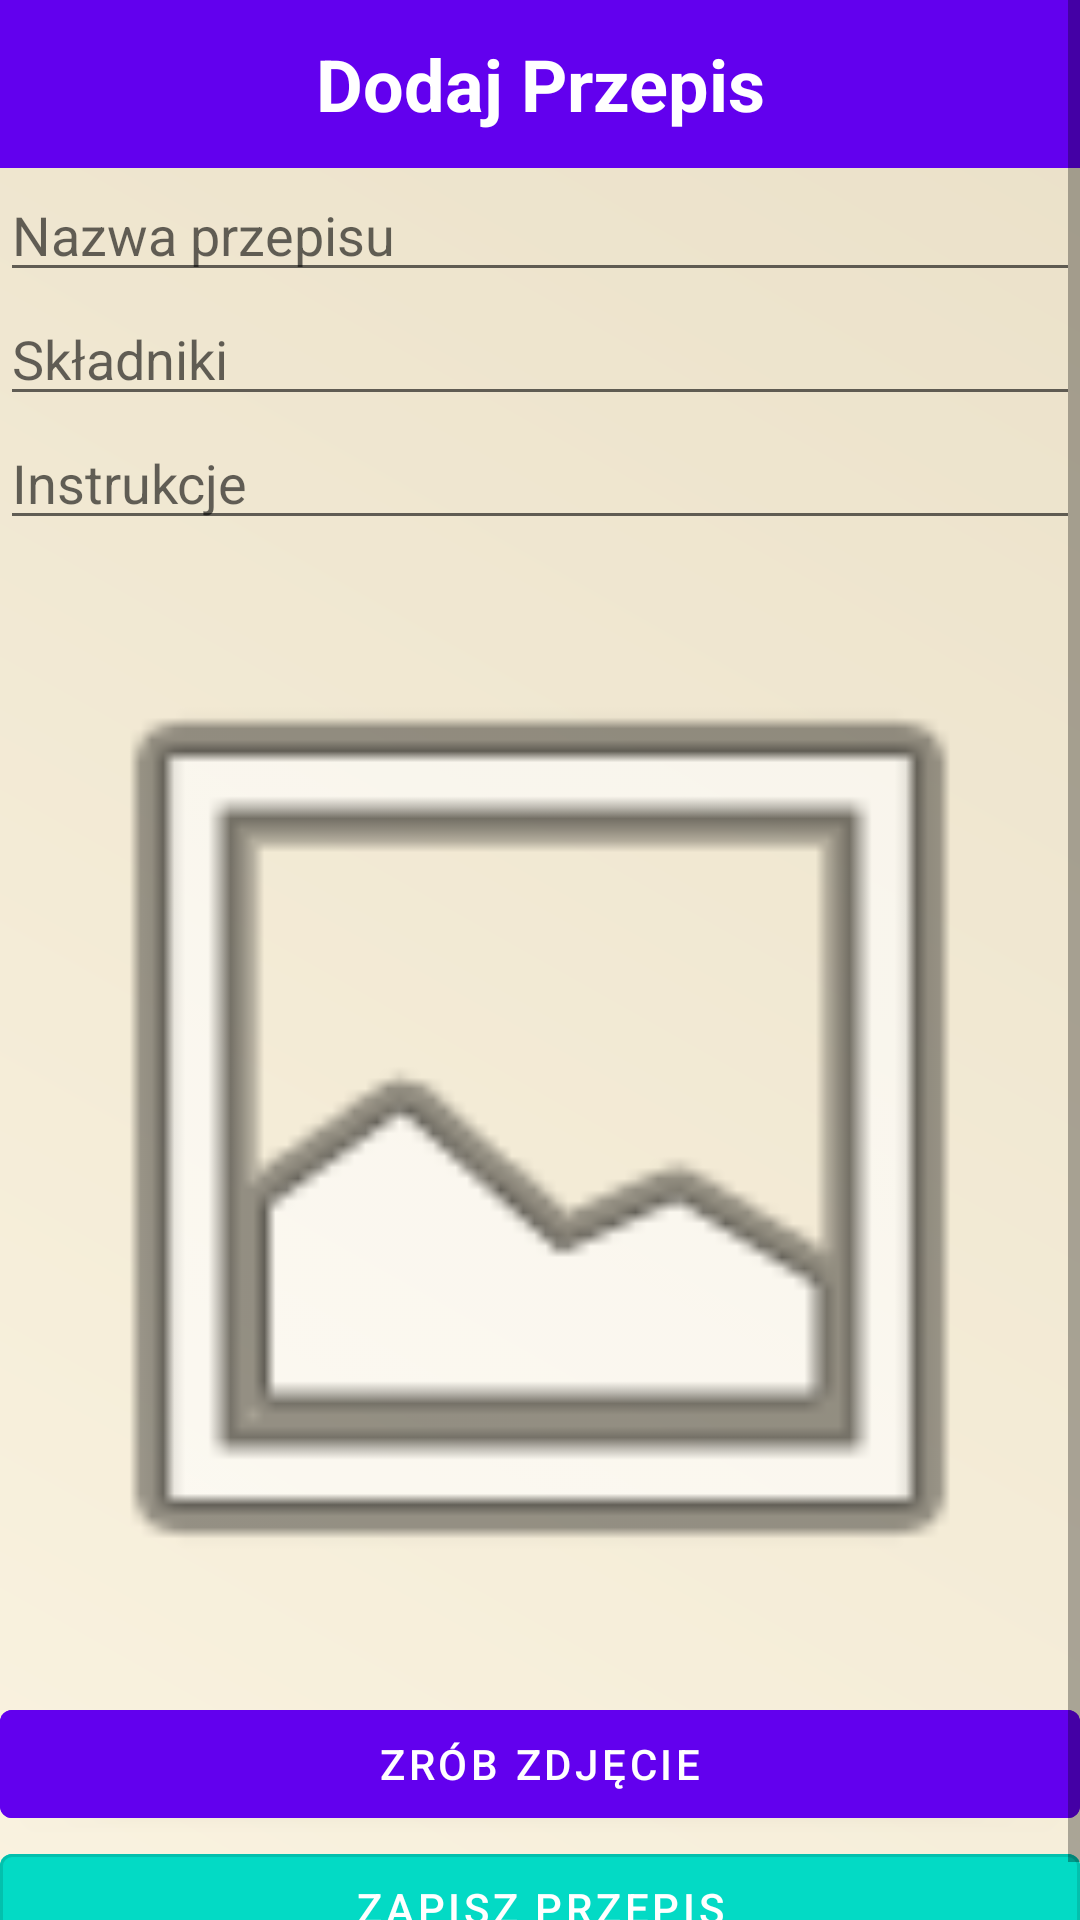

This screen was rendered from an Android layout file. Write that file and the resources it references.
<!-- AndroidManifest.xml: application theme Theme.CulinaryRecipeApp -->
<!-- res/layout/activity_add_recipe.xml -->
<?xml version="1.0" encoding="utf-8"?>
<ScrollView
    xmlns:android="http://schemas.android.com/apk/res/android"
    android:layout_width="match_parent"
    android:layout_height="match_parent"
    android:background="@drawable/paper_texture"
    android:fillViewport="true">

    <LinearLayout
        xmlns:android="http://schemas.android.com/apk/res/android"
        android:layout_width="match_parent"
        android:layout_height="match_parent"
        android:orientation="vertical" >

        <TextView
            android:id="@+id/addRecipeHeader"
            style="@style/HeaderStyle"
            android:text="Dodaj Przepis" />

        <EditText
            android:id="@+id/recipeNameEditText"
            android:layout_width="match_parent"
            android:layout_height="wrap_content"
            android:hint="Nazwa przepisu" />

        <EditText
            android:id="@+id/recipeIngredientsEditText"
            android:layout_width="match_parent"
            android:layout_height="wrap_content"
            android:hint="Składniki" />

        <EditText
            android:id="@+id/recipeInstructionsEditText"
            android:layout_width="match_parent"
            android:layout_height="wrap_content"
            android:hint="Instrukcje" />

        <ImageView
            android:id="@+id/recipeImageView"
            android:layout_width="match_parent"
            android:layout_height="wrap_content"
            android:adjustViewBounds="true"
            android:scaleType="centerCrop"
            android:src="@android:drawable/ic_menu_gallery"
            android:layout_marginTop="16dp"/>

        <com.google.android.material.button.MaterialButton
            android:id="@+id/takePhotoButton"
            android:layout_width="match_parent"
            android:layout_height="wrap_content"
            android:text="Zrób zdjęcie"
            android:backgroundTint="?attr/colorPrimary"
            android:layout_marginTop="8dp"/>

        <com.google.android.material.button.MaterialButton
            android:id="@+id/saveRecipeButton"
            android:layout_width="match_parent"
            android:layout_height="wrap_content"
            android:text="Zapisz przepis"
            style="@style/Widget.MaterialComponents.Button.OutlinedButton"
            android:backgroundTint="?attr/colorSecondary"
            android:textColor="@android:color/white" />

    </LinearLayout>
</ScrollView>
<!-- resources referenced by this layout -->
<resources>
  <!-- drawable paper_texture (drawable) -->
  <?xml version="1.0" encoding="utf-8"?>
  <layer-list xmlns:android="http://schemas.android.com/apk/res/android">
      <item>
          <shape android:shape="rectangle">
              <gradient
                  android:angle="45"
                  android:startColor="#FAF3E0"
                  android:endColor="#EAE0C8"
                  android:type="linear" />
          </shape>
      </item>
  </layer-list>
  <style name="HeaderStyle">
          <item name="android:layout_width">match_parent</item>
          <item name="android:layout_height">56dp</item>
          <item name="android:background">@color/colorPrimary</item>
          <item name="android:textColor">@color/headerTextColor</item>
          <item name="android:textSize">24sp</item>
          <item name="android:textStyle">bold</item>
          <item name="android:gravity">center</item>
      </style>
  <style name="Theme.CulinaryRecipeApp" parent="Theme.MaterialComponents.DayNight.DarkActionBar">
          
          <item name="windowActionBar">false</item>
          <item name="windowNoTitle">true</item>
          
          <item name="colorPrimary">@color/purple_500</item>
          <item name="colorPrimaryVariant">@color/purple_700</item>
          <item name="colorOnPrimary">@color/white</item>
          <item name="colorSecondary">@color/teal_200</item>
          <item name="colorSecondaryVariant">@color/teal_700</item>
          <item name="colorOnSecondary">@color/black</item>
      </style>
  <color name="colorPrimary">#6200EE</color>
  <color name="headerTextColor">#FFFFFF</color>
  <color name="purple_500">#6200EE</color>
  <color name="purple_700">#3700B3</color>
  <color name="white">#FFFFFF</color>
  <color name="teal_200">#03DAC5</color>
  <color name="teal_700">#018786</color>
  <color name="black">#000000</color>
</resources>
